Run: headless pygame with SDL's dummy video driver; simulated clock (each Clock.tick advances the game by its frame time, no real sleeping); random seed 0; keys injected as events and as key.get_pressed() state; mouse plan: one left click at the window centre at the start of phase 2, then a move to the lower-right quarter at the start of phase 3.
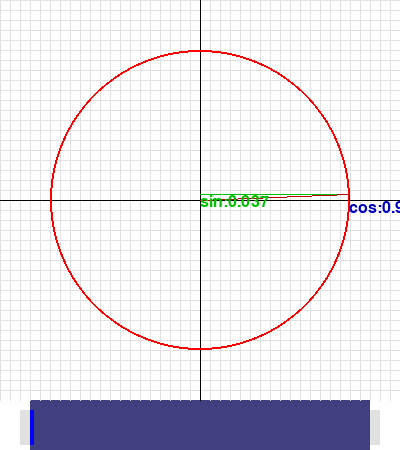
Frame 1 of 4 · flips 1–60 · no input
Frame 2 of 4 · flips 61–180 · clicked the window centre · tapped SPACE, RETURN · held RIGHT (→), D · screen unchanged from frame 1, image omitted
Frame 3 of 4 · flips 181–300 · moved the mouse to the lower-right quarter · held DOWN (↓), S · screen unchanged from frame 2, image omitted
Frame 4 of 4 · flips 301–420 · held LEFT (←), A, UP (↑), W · screen unchanged from frame 3, image omitted

The pygame program that drew these frames:

import sys
from math import sin, cos, radians
import pygame
from pygame.locals import Rect, QUIT, MOUSEMOTION, MOUSEBUTTONDOWN, MOUSEBUTTONUP

pygame.init()
SURFACE = pygame.display.set_mode((400, 450))
FPSCLOCK = pygame.time.Clock()


class Slider:
    def __init__(self, rect, min_value, max_value, value):
        self.rect = rect
        self.slider_rect = rect.copy()
        self.slider_rect.inflate_ip(-20, 20)
        self.knob_rect = rect.copy()
        self.knob_rect.move_ip(10, 0)
        self.knob_rect.width = 4
        self.min_value = min_value
        self.max_value = max_value
        self.value = value

    def draw(self):
        pygame.draw.rect(SURFACE, (225, 225, 225), self.rect)
        pygame.draw.rect(SURFACE, (64, 64, 128), self.slider_rect)
        pygame.draw.rect(SURFACE, (0, 0, 255), self.knob_rect)

    def set_pos(self, xpos):
        xpos = max(self.slider_rect.left,
                   min(self.slider_rect.right, xpos))
        ypos = self.knob_rect.center[1]
        self.knob_rect.center = (xpos, ypos)

    def get_value(self):
        ratio = (self.knob_rect.center[0] - self.slider_rect.left) / self.slider_rect.width
        return (self.max_value - self.min_value) * ratio + self.min_value


def main():
    sys_font = pygame.font.SysFont(None, 24)
    slider = Slider(Rect(20, 410, 360, 35), 0, 360, 0)
    mouse_down = False
    while True:
        for event in pygame.event.get():
            if event.type == QUIT:
                pygame.quit()
                sys.exit()
            elif event.type == MOUSEMOTION:
                if mouse_down and slider.rect.collidepoint(event.pos):
                    slider.set_pos(event.pos[0])
            elif event.type == MOUSEBUTTONDOWN:
                mouse_down = True
            elif event.type == MOUSEBUTTONUP:
                mouse_down = False

        SURFACE.fill((255, 255, 255))
        slider.draw()

        for index in range(0, 400, 10):
            pygame.draw.line(SURFACE, (225, 225, 225), (0, index), (400, index))
            pygame.draw.line(SURFACE, (225, 225, 225), (index, 0), (index, 400))
        pygame.draw.line(SURFACE, (0, 0, 0), (0, 200), (400, 200))
        pygame.draw.line(SURFACE, (0, 0, 0), (200, 0), (200, 400))
        pygame.draw.circle(SURFACE, (255, 0, 0), (200, 200), 150, 2)

        theta = slider.get_value()
        cos_v = round(cos(radians(theta)), 3)
        sin_v = round(sin(radians(theta)), 3)
        xpos = cos_v * 150 + 200
        ypos = sin_v * -150 + 200
        pygame.draw.line(SURFACE, (0, 0, 192), (xpos, ypos), (xpos, 200))
        pygame.draw.line(SURFACE, (0, 192, 0), (xpos, ypos), (200, ypos))
        pygame.draw.line(SURFACE, (192, 0, 0), (xpos, ypos), (200, 200))

        bmp = sys_font.render("cos:{}".format(cos_v), True, (0, 0, 192))
        SURFACE.blit(bmp, (xpos, 200))
        bmp = sys_font.render("sin:{}".format(sin_v), True, (0, 192, 0))
        SURFACE.blit(bmp, (200, ypos))

        pygame.display.update()
        FPSCLOCK.tick(10)


if __name__ == '__main__':
    main()
